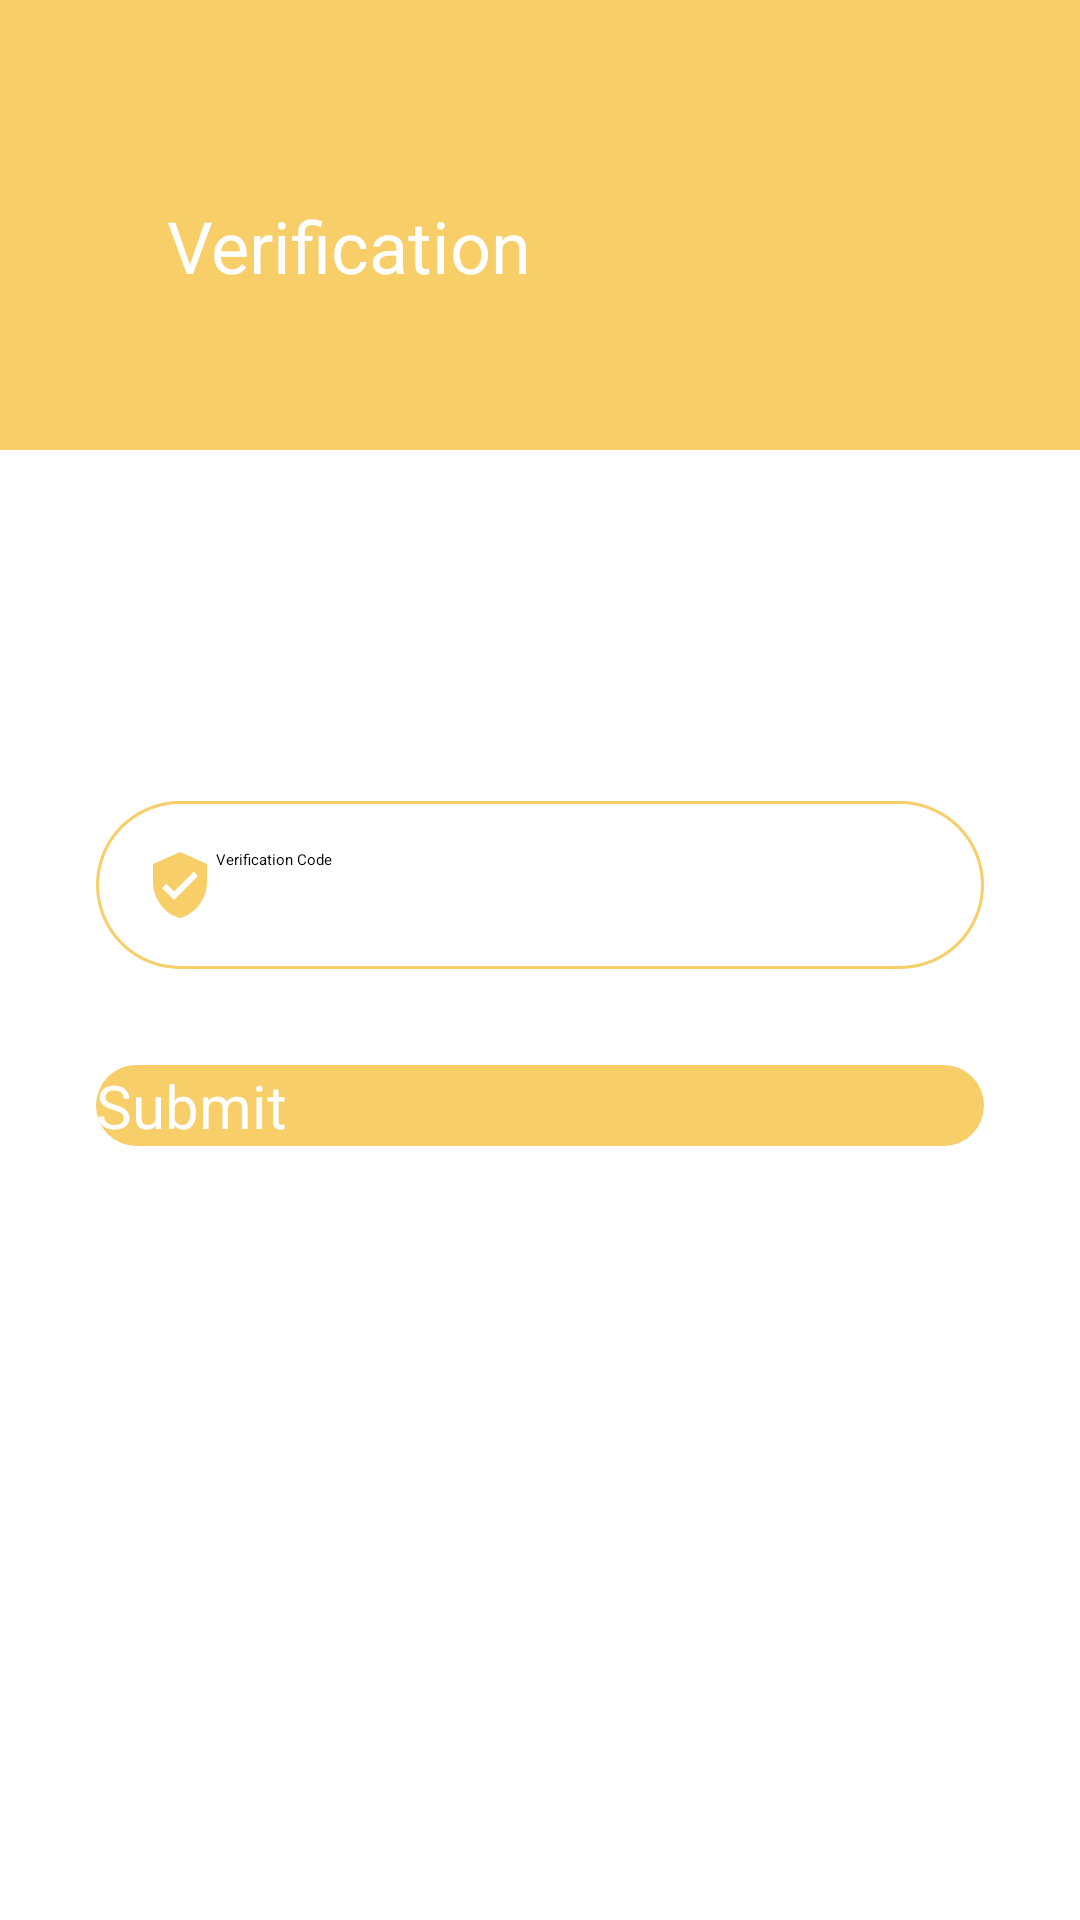

Reconstruct the res/layout file that produces this screen, plus the resources it refers to.
<!-- AndroidManifest.xml: application theme Theme.Foodure -->
<!-- res/layout/activity_verification.xml -->
<?xml version="1.0" encoding="utf-8"?>
<ScrollView xmlns:android="http://schemas.android.com/apk/res/android"
    xmlns:app="http://schemas.android.com/apk/res-auto"
    xmlns:tools="http://schemas.android.com/tools"
    android:layout_width="match_parent"
    android:layout_height="match_parent"
    tools:context=".view.VerificationActivity">


    <androidx.constraintlayout.widget.ConstraintLayout
        android:layout_width="match_parent"
        android:layout_height="match_parent"
        tools:context=".view.VerificationActivity">

        <View
            android:id="@+id/topView"
            android:layout_width="0dp"
            android:layout_height="150dp"
            android:background="@color/cream_can"
            app:layout_constraintEnd_toEndOf="parent"
            app:layout_constraintStart_toStartOf="parent"
            app:layout_constraintTop_toTopOf="parent" />

        <ImageView
            android:id="@+id/waveView"
            android:layout_width="411dp"
            android:layout_height="390dp"
            android:contentDescription="@string/wave"
            app:layout_constraintEnd_toEndOf="parent"
            app:layout_constraintHorizontal_bias="0.0"
            app:layout_constraintStart_toStartOf="parent"
            app:layout_constraintTop_toTopOf="parent"
            app:srcCompat="@drawable/ic_top_action_bar" />

        <ImageView
            android:id="@+id/personView"
            android:layout_width="wrap_content"
            android:layout_height="wrap_content"
            android:layout_marginTop="32dp"
            android:layout_marginEnd="32dp"
            app:layout_constraintEnd_toEndOf="parent"
            app:layout_constraintTop_toTopOf="parent"
            app:srcCompat="@drawable/ic_verification" />

        <TextView
            android:id="@+id/verificationPage"
            android:layout_width="wrap_content"
            android:layout_height="wrap_content"
            android:layout_marginStart="16dp"
            android:layout_marginTop="32dp"
            android:layout_marginBottom="32dp"
            android:text="@string/verification"
            android:textColor="#FFFFFF"
            android:textSize="24sp"
            app:layout_constraintBottom_toBottomOf="@+id/topView"
            app:layout_constraintEnd_toStartOf="@+id/personView"
            app:layout_constraintHorizontal_bias="0.208"
            app:layout_constraintStart_toStartOf="@+id/topView"
            app:layout_constraintTop_toTopOf="parent"
            app:layout_constraintVertical_bias="0.629" />

        <EditText
            android:id="@+id/editTextCode_verification"
            android:layout_width="0dp"
            android:layout_height="wrap_content"
            android:layout_marginStart="32dp"
            android:layout_marginTop="267dp"
            android:layout_marginEnd="32dp"
            android:background="@drawable/round_border"
            android:drawableStart="@drawable/ic_verified_24"
            android:ems="10"
            android:hint="Verification Code"
            android:inputType="textPersonName"
            android:padding="16dp"
            app:layout_constraintEnd_toEndOf="parent"
            app:layout_constraintStart_toStartOf="parent"
            app:layout_constraintTop_toTopOf="@+id/waveView" />

        <Button
            android:id="@+id/verificationBtn"
            android:layout_width="0dp"
            android:layout_height="wrap_content"
            android:layout_marginStart="32dp"
            android:layout_marginTop="32dp"
            android:layout_marginEnd="32dp"
            android:background="@drawable/round_bg"
            android:text="Submit"
            android:textColor="#FFFFFF"
            android:textSize="20sp"
            app:layout_constraintEnd_toEndOf="parent"
            app:layout_constraintStart_toStartOf="parent"
            app:layout_constraintTop_toBottomOf="@+id/editTextCode_verification" />


    </androidx.constraintlayout.widget.ConstraintLayout>
</ScrollView>
<!-- resources referenced by this layout -->
<resources>
  <color name="cream_can">#F7CE68</color>
  <!-- drawable ic_top_action_bar (drawable) -->
  <vector xmlns:android="http://schemas.android.com/apk/res/android"
      android:width="1440dp"
      android:height="320dp"
      android:viewportWidth="1440"
      android:viewportHeight="320">
      <path
          android:pathData="M0,224L48,192C96,160 192,96 288,96C384,96 480,160 576,176C672,192 768,160 864,176C960,192 1056,256 1152,240C1248,224 1344,128 1392,80L1440,32L1440,0L1392,0C1344,0 1248,0 1152,0C1056,0 960,0 864,0C768,0 672,0 576,0C480,0 384,0 288,0C192,0 96,0 48,0L0,0Z"
          android:fillColor="#F7CE68"
          android:fillAlpha="1" />
  </vector>
  <!-- drawable ic_verification (drawable) -->
  <vector android:height="100dp"
      android:tint="#FFFFFF"
      android:viewportHeight="24"
      android:viewportWidth="24"
      android:width="100dp"
      xmlns:android="http://schemas.android.com/apk/res/android">
      <path
          android:fillColor="@android:color/white"
          android:pathData="M16.6,10.88l-1.42,-1.42l-4.24,4.25l-2.12,-2.13l-1.42,1.42l3.54,3.54z" />
      <path
          android:fillColor="@android:color/white"
          android:pathData="M19,4H5C3.89,4 3,4.9 3,6v12c0,1.1 0.89,2 2,2h14c1.1,0 2,-0.9 2,-2V6C21,4.9 20.11,4 19,4zM19,18H5V8h14V18z" />
  </vector>
  <!-- drawable ic_verified_24 (drawable) -->
  <vector android:height="24dp"
      android:tint="#F7CE68"
      android:viewportHeight="24"
      android:viewportWidth="24"
      android:width="24dp"
      xmlns:android="http://schemas.android.com/apk/res/android">
      <path
          android:fillColor="#F7CE68"
          android:pathData="M12,1L3,5v6c0,5.55 3.84,10.74 9,12 5.16,-1.26 9,-6.45 9,-12L21,5l-9,-4zM10,17l-4,-4 1.41,-1.41L10,14.17l6.59,-6.59L18,9l-8,8z" />
  </vector>
  <!-- drawable round_bg (drawable) -->
  <?xml version="1.0" encoding="utf-8"?>
  <shape xmlns:android="http://schemas.android.com/apk/res/android">
      <solid android:color="@color/cream_can" />
      <corners android:radius="100dp" />
  </shape>
  <!-- drawable round_border (drawable) -->
  <?xml version="1.0" encoding="utf-8"?>
  <shape android:shape="rectangle"
      xmlns:android="http://schemas.android.com/apk/res/android">
      <stroke
          android:color="@color/cream_can"
          android:width="1dp" />
      <corners android:radius="100dp" />
  </shape>
  <string name="verification">Verification</string>
  <string name="wave">wave</string>
  <style name="Theme.Foodure" parent="Theme.AppCompat.Light.DarkActionBar">
          
          <item name="colorPrimary">@color/hit_pink</item>
          <item name="colorPrimaryDark">@color/cream_can</item>
          <item name="colorAccent">@color/hit_pink</item>
          
      </style>
  <color name="hit_pink">#FBAB7E</color>
</resources>
